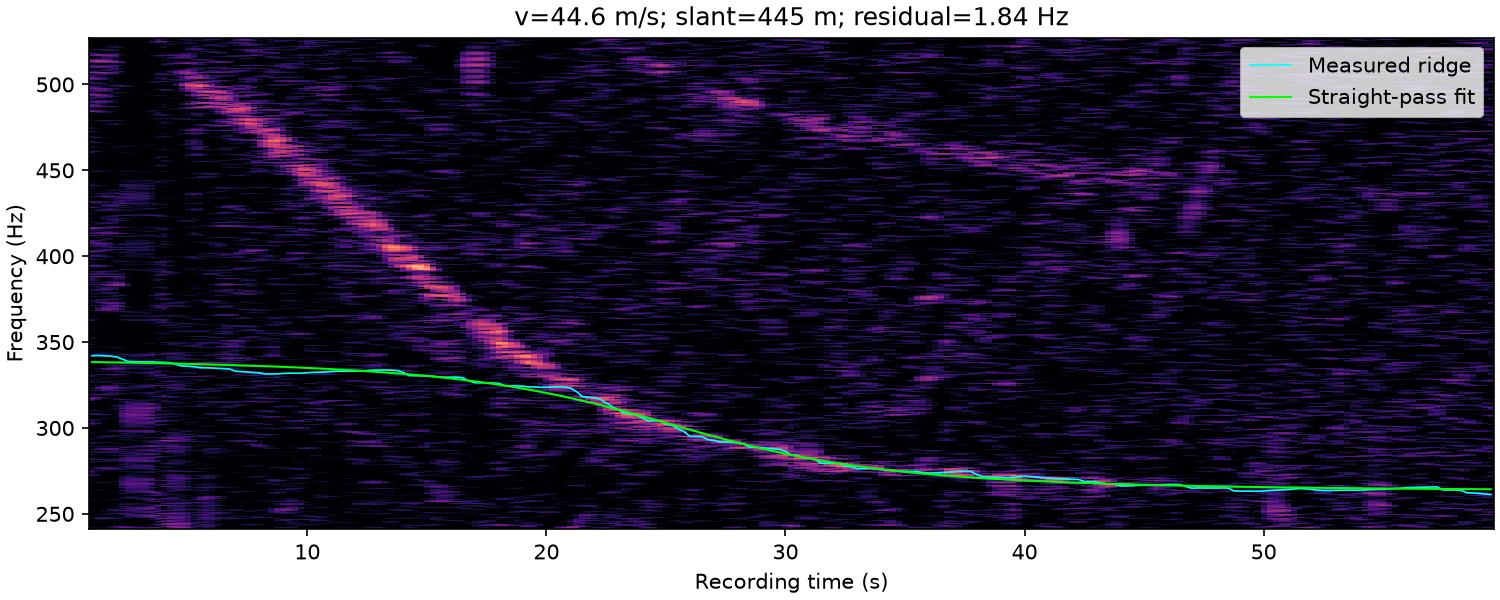

Data behind this chart, as committed beside it:
time_s, frequency_hz, weight
1.000000000000000000e+00, 3.420625000000000000e+02, 1.299328939133939320e+00
1.250000000000000000e+00, 3.421875000000000000e+02, 1.543074475764097508e+00
1.500000000000000000e+00, 3.420625000000000000e+02, 1.306569901206886541e+00
1.750000000000000000e+00, 3.418125000000000000e+02, 1.002323993296109883e+00
2.000000000000000000e+00, 3.414375000000000000e+02, 7.813657478820232871e-01
2.250000000000000000e+00, 3.401875000000000000e+02, 9.560450742172641458e-01
2.500000000000000000e+00, 3.387354015121529187e+02, 1.444944099781275026e+00
2.750000000000000000e+00, 3.385646037728769215e+02, 1.483512517983610168e+00
3.000000000000000000e+00, 3.384375000000000000e+02, 1.554571220783207863e+00
3.250000000000000000e+00, 3.384375000000000000e+02, 1.749120762840428389e+00
3.500000000000000000e+00, 3.384375000000000000e+02, 1.885192718902797715e+00
3.750000000000000000e+00, 3.383343873450492652e+02, 1.671558504598678940e+00
4.000000000000000000e+00, 3.381857003101584951e+02, 1.738807103541218702e+00
4.250000000000000000e+00, 3.380625000000000000e+02, 1.388694613493128838e+00
4.500000000000000000e+00, 3.370625000000000000e+02, 7.940914129491242202e-01
4.750000000000000000e+00, 3.360625000000000000e+02, 1.006057164294142936e+00
5.000000000000000000e+00, 3.359734801057039135e+02, 1.339721144078696247e+00
5.250000000000000000e+00, 3.356875000000000000e+02, 1.279657053780090648e+00
5.500000000000000000e+00, 3.351369692290805347e+02, 1.625589367883553571e+00
5.750000000000000000e+00, 3.350527607062121547e+02, 1.750963990108653112e+00
6.000000000000000000e+00, 3.349375000000000000e+02, 1.587908417101971947e+00
6.250000000000000000e+00, 3.347087905947151398e+02, 1.624528977045340827e+00
6.500000000000000000e+00, 3.346035209947015119e+02, 1.670721449532307945e+00
6.750000000000000000e+00, 3.343125000000000000e+02, 1.363373416732710286e+00
7.000000000000000000e+00, 3.330625000000000000e+02, 1.004935186433094430e+00
7.250000000000000000e+00, 3.328125000000000000e+02, 1.150882877061276455e+00
7.500000000000000000e+00, 3.325548579010950903e+02, 1.304092752397307153e+00
7.750000000000000000e+00, 3.323125000000000000e+02, 1.449604684547330713e+00
8.000000000000000000e+00, 3.320625000000000000e+02, 1.140315938664302031e+00
8.250000000000000000e+00, 3.314375000000000000e+02, 1.259698122587104674e+00
8.500000000000000000e+00, 3.314375000000000000e+02, 1.275427230343008755e+00
8.750000000000000000e+00, 3.314936573623980962e+02, 1.048260534226198137e+00
9.000000000000000000e+00, 3.317714275269496511e+02, 7.521519430365078973e-01
9.250000000000000000e+00, 3.319115684259028853e+02, 6.830275801933819446e-01
9.500000000000000000e+00, 3.319164316134283581e+02, 4.782889409985714990e-01
9.750000000000000000e+00, 3.318624730660185378e+02, 3.141360748214646059e-01
1.000000000000000000e+01, 3.321716332787011652e+02, 0.000000000000000000e+00
1.025000000000000000e+01, 3.323696713919269428e+02, 5.014976548650140753e-01
1.050000000000000000e+01, 3.324618889959988337e+02, 1.060214614238559117e+00
1.075000000000000000e+01, 3.326195697722222917e+02, 1.081238364603155366e+00
1.100000000000000000e+01, 3.328202411763671194e+02, 1.040930302359759363e+00
1.125000000000000000e+01, 3.330625000000000000e+02, 8.328100019457357339e-01
1.150000000000000000e+01, 3.330625000000000000e+02, 4.970956645063013823e-01
1.175000000000000000e+01, 3.330625000000000000e+02, 5.374396229361115829e-01
1.200000000000000000e+01, 3.330625000000000000e+02, 8.232247956631760788e-01
1.225000000000000000e+01, 3.331875000000000000e+02, 9.331019049954080158e-01
1.250000000000000000e+01, 3.334375000000000000e+02, 9.495364801220580464e-01
1.275000000000000000e+01, 3.336875000000000000e+02, 1.163476054724221109e+00
1.300000000000000000e+01, 3.337421058466332511e+02, 1.201598620625249136e+00
1.325000000000000000e+01, 3.337645655316415514e+02, 1.452225563363239935e+00
1.350000000000000000e+01, 3.336875000000000000e+02, 1.623019069529769931e+00
1.375000000000000000e+01, 3.334375000000000000e+02, 1.560260695304559908e+00
1.400000000000000000e+01, 3.324375000000000000e+02, 7.190191484975699820e-01
1.425000000000000000e+01, 3.305625000000000000e+02, 1.660697511835589335e+00
1.450000000000000000e+01, 3.304894615175147692e+02, 1.992461431379418002e+00
1.475000000000000000e+01, 3.304781784622958298e+02, 1.929250218441342257e+00
1.500000000000000000e+01, 3.303625388917476471e+02, 1.641799327630509397e+00
1.525000000000000000e+01, 3.301553002968175292e+02, 7.483130336217722611e-01
1.550000000000000000e+01, 3.297521941953270925e+02, 7.455129120865408021e-01
1.575000000000000000e+01, 3.295625000000000000e+02, 1.257455841421026621e+00
... 175 more rows
